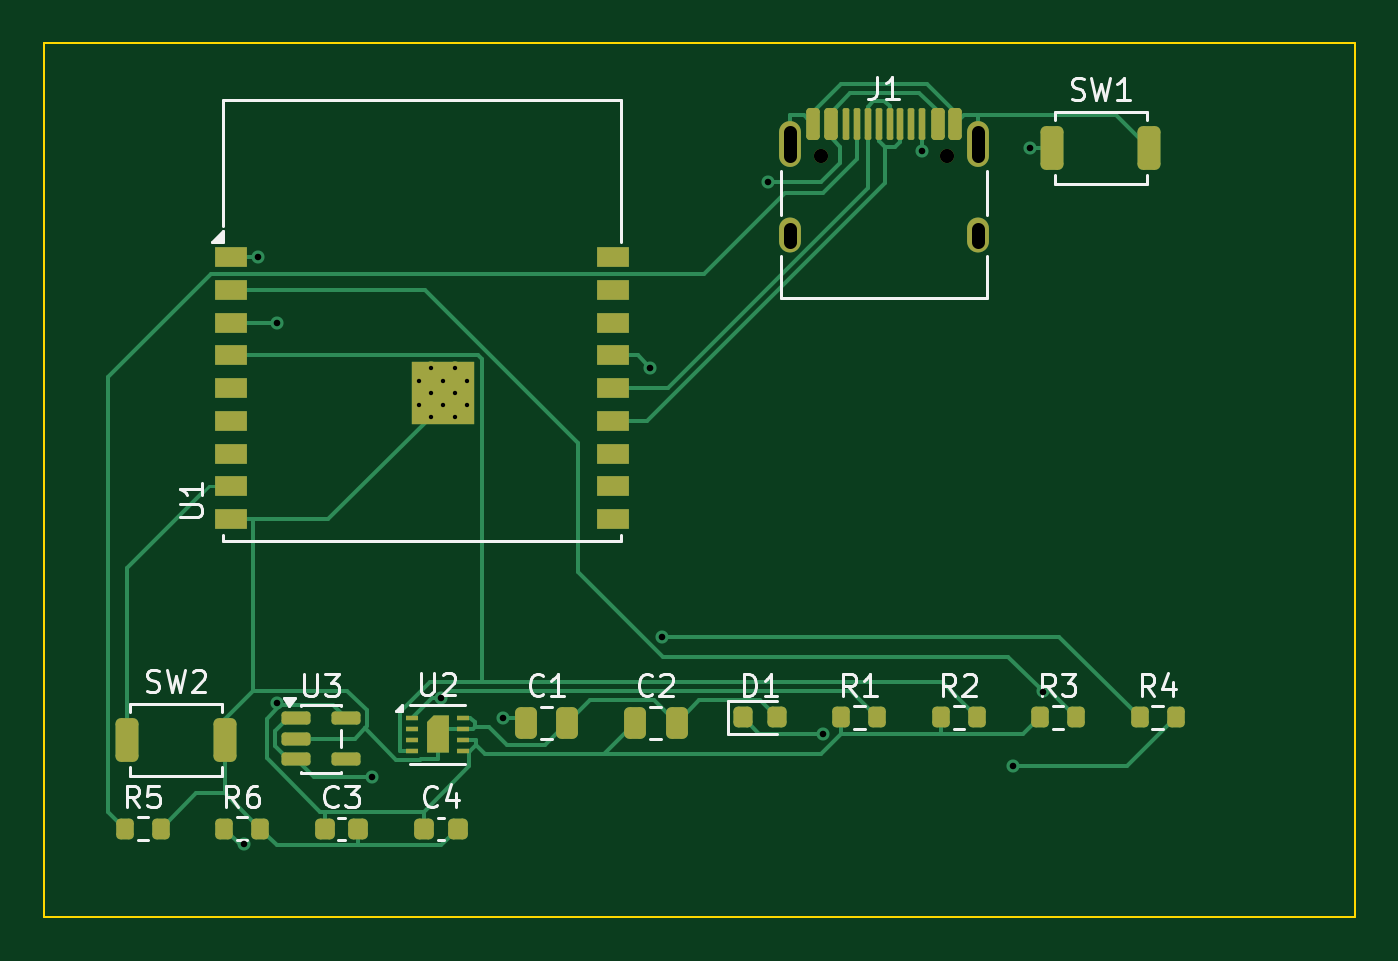
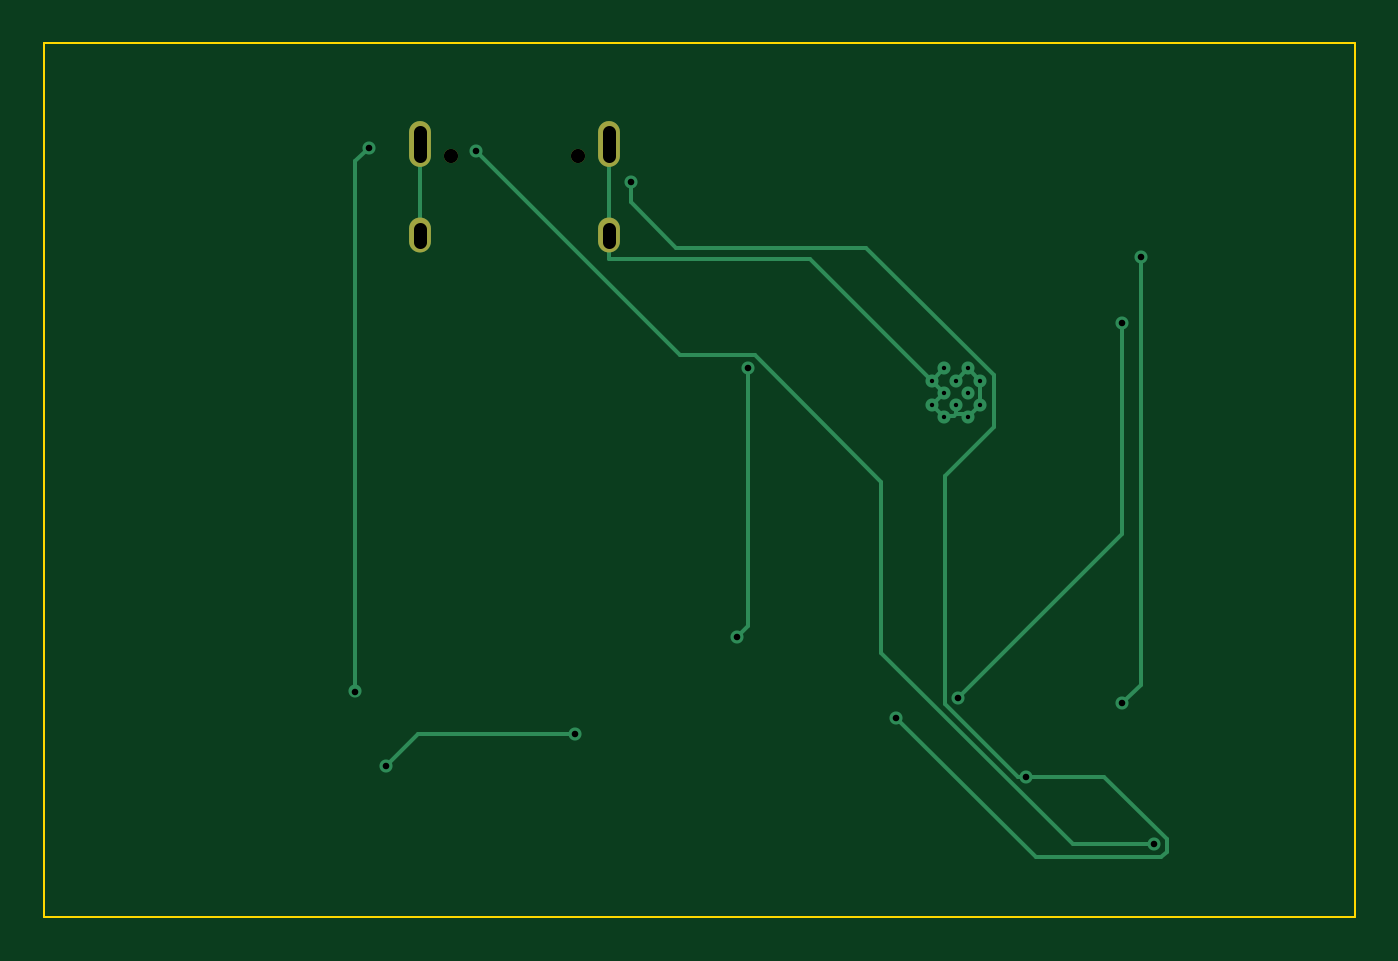
Circuit board: 10 layer files. Board 60.0 x 40.0 mm.
- bottom_copper: m2_board-B_Cu.gbl (4300 bytes)
- bottom_mask: m2_board-B_Mask.gbs (713 bytes)
- paste: m2_board-B_Paste.gbp (453 bytes)
- bottom_silk: m2_board-B_Silkscreen.gbo (454 bytes)
- outline: m2_board-Edge_Cuts.gm1 (615 bytes)
- top_copper: m2_board-F_Cu.gtl (15892 bytes)
- top_mask: m2_board-F_Mask.gts (4833 bytes)
- paste: m2_board-F_Paste.gtp (4465 bytes)
- top_silk: m2_board-F_Silkscreen.gto (21222 bytes)
- drill: m2_board.drl (1098 bytes)

=== bottom_copper: m2_board-B_Cu.gbl ===
%TF.GenerationSoftware,KiCad,Pcbnew,10.0.5*%
%TF.CreationDate,2026-08-25T13:39:05+08:00*%
%TF.ProjectId,m2_board,6d325f62-6f61-4726-942e-6b696361645f,rev?*%
%TF.SameCoordinates,Original*%
%TF.FileFunction,Copper,L2,Bot*%
%TF.FilePolarity,Positive*%
%FSLAX46Y46*%
G04 Gerber Fmt 4.6, Leading zero omitted, Abs format (unit mm)*
G04 Created by KiCad (PCBNEW 10.0.5) date 2026-08-25 13:39:05*
%MOMM*%
%LPD*%
G01*
G04 APERTURE LIST*
%TA.AperFunction,HeatsinkPad*%
%ADD10C,0.600000*%
%TD*%
%TA.AperFunction,ComponentPad*%
%ADD11O,1.000000X2.100000*%
%TD*%
%TA.AperFunction,ComponentPad*%
%ADD12O,1.000000X1.600000*%
%TD*%
%TA.AperFunction,ViaPad*%
%ADD13C,0.600000*%
%TD*%
%TA.AperFunction,Conductor*%
%ADD14C,0.200000*%
%TD*%
G04 APERTURE END LIST*
D10*
%TO.P,U1,19*%
%TO.N,GND*%
X17155000Y-15445000D03*
X17155000Y-16545000D03*
X17705000Y-14895000D03*
X17705000Y-15995000D03*
X17705000Y-17095000D03*
X18255000Y-15445000D03*
X18255000Y-16545000D03*
X18805000Y-14895000D03*
X18805000Y-15995000D03*
X18805000Y-17095000D03*
X19355000Y-15445000D03*
X19355000Y-16545000D03*
%TD*%
D11*
%TO.P,J1,SH*%
%TO.N,GND*%
X34135000Y-4625000D03*
D12*
X34135000Y-8805000D03*
D11*
X42775000Y-4625000D03*
D12*
X42775000Y-8805000D03*
%TD*%
D13*
%TO.N,+3V3*%
X10653600Y-30221600D03*
X9799200Y-9795000D03*
%TO.N,SDA*%
X10662200Y-12795000D03*
X18176400Y-29976800D03*
%TO.N,EN*%
X45734000Y-29677700D03*
X45130000Y-4795000D03*
%TO.N,LED_DRV*%
X28269000Y-27178200D03*
X27757800Y-14873100D03*
%TO.N,LED_A*%
X44333900Y-33093400D03*
X35665400Y-31622500D03*
%TO.N,+5V*%
X33134700Y-6349300D03*
X15040200Y-33579400D03*
X20994700Y-30870900D03*
%TO.N,CC2*%
X40205000Y-4940500D03*
X9178500Y-36678700D03*
%TD*%
%TO.N,+3V3*%
D14*
X9799200Y-29367200D02*
X10653600Y-30221600D01*
X9799200Y-9795000D02*
X9799200Y-29367200D01*
%TO.N,SDA*%
X18176400Y-29976800D02*
X10662200Y-22462600D01*
X10662200Y-22462600D02*
X10662200Y-12795000D01*
%TO.N,EN*%
X45734000Y-5399000D02*
X45130000Y-4795000D01*
X45734000Y-29677700D02*
X45734000Y-5399000D01*
%TO.N,GND*%
X17705000Y-17095000D02*
X17155000Y-16545000D01*
X17814100Y-16985900D02*
X17705000Y-17095000D01*
X18255000Y-16985900D02*
X17814100Y-16985900D01*
X19355000Y-15445000D02*
X24913300Y-9886700D01*
X17155000Y-16545000D02*
X17154100Y-16544100D01*
X42775000Y-4625000D02*
X42775000Y-8805000D01*
X18805000Y-15995000D02*
X19355000Y-15445000D01*
X18255000Y-16985900D02*
X18342300Y-17073200D01*
X17154100Y-16544100D02*
X17154100Y-15445900D01*
X19355000Y-16545000D02*
X18805000Y-15995000D01*
X17705000Y-14895000D02*
X18255000Y-15445000D01*
X34135000Y-8805000D02*
X34135000Y-4625000D01*
X18805000Y-17073200D02*
X18826800Y-17073200D01*
X19355000Y-15445000D02*
X18805000Y-14895000D01*
X18342300Y-17073200D02*
X18805000Y-17073200D01*
X34135000Y-8805000D02*
X34135000Y-9886700D01*
X17155000Y-15445000D02*
X17705000Y-14895000D01*
X18255000Y-16985900D02*
X18255000Y-16545000D01*
X18826800Y-17073200D02*
X19355000Y-16545000D01*
X24913300Y-9886700D02*
X34135000Y-9886700D01*
X17154100Y-15445900D02*
X17155000Y-15445000D01*
X18805000Y-17073200D02*
X18805000Y-17095000D01*
%TO.N,LED_DRV*%
X27757800Y-26667000D02*
X27757800Y-14873100D01*
X28269000Y-27178200D02*
X27757800Y-26667000D01*
%TO.N,LED_A*%
X44333900Y-33093400D02*
X42863000Y-31622500D01*
X42863000Y-31622500D02*
X35665400Y-31622500D01*
%TO.N,+5V*%
X8857000Y-37267700D02*
X14597900Y-37267700D01*
X22353800Y-9375300D02*
X31043300Y-9375300D01*
X15040200Y-33579400D02*
X15420300Y-33579400D01*
X18763700Y-30236000D02*
X18763700Y-19808800D01*
X33134700Y-7283900D02*
X33134700Y-6349300D01*
X8591200Y-37001900D02*
X8857000Y-37267700D01*
X16528700Y-15200400D02*
X22353800Y-9375300D01*
X16528700Y-17573800D02*
X16528700Y-15200400D01*
X14597900Y-37267700D02*
X20994700Y-30870900D01*
X18763700Y-19808800D02*
X16528700Y-17573800D01*
X31043300Y-9375300D02*
X33134700Y-7283900D01*
X15420300Y-33579400D02*
X18763700Y-30236000D01*
X11454900Y-33579400D02*
X8591200Y-36443100D01*
X15040200Y-33579400D02*
X11454900Y-33579400D01*
X8591200Y-36443100D02*
X8591200Y-37001900D01*
%TO.N,CC2*%
X27460200Y-14269300D02*
X30876200Y-14269300D01*
X21660000Y-20069500D02*
X27460200Y-14269300D01*
X12884500Y-36678700D02*
X21660000Y-27903200D01*
X9178500Y-36678700D02*
X12884500Y-36678700D01*
X30876200Y-14269300D02*
X40205000Y-4940500D01*
X21660000Y-27903200D02*
X21660000Y-20069500D01*
%TD*%
M02*

=== bottom_mask: m2_board-B_Mask.gbs ===
%TF.GenerationSoftware,KiCad,Pcbnew,10.0.5*%
%TF.CreationDate,2026-08-25T13:39:05+08:00*%
%TF.ProjectId,m2_board,6d325f62-6f61-4726-942e-6b696361645f,rev?*%
%TF.SameCoordinates,Original*%
%TF.FileFunction,Soldermask,Bot*%
%TF.FilePolarity,Negative*%
%FSLAX46Y46*%
G04 Gerber Fmt 4.6, Leading zero omitted, Abs format (unit mm)*
G04 Created by KiCad (PCBNEW 10.0.5) date 2026-08-25 13:39:05*
%MOMM*%
%LPD*%
G01*
G04 APERTURE LIST*
%ADD10C,0.650000*%
%ADD11O,1.000000X2.100000*%
%ADD12O,1.000000X1.600000*%
G04 APERTURE END LIST*
D10*
%TO.C,J1*%
X35565000Y-5155000D03*
X41345000Y-5155000D03*
D11*
X34135000Y-4625000D03*
D12*
X34135000Y-8805000D03*
D11*
X42775000Y-4625000D03*
D12*
X42775000Y-8805000D03*
%TD*%
M02*

=== paste: m2_board-B_Paste.gbp ===
%TF.GenerationSoftware,KiCad,Pcbnew,10.0.5*%
%TF.CreationDate,2026-08-25T13:39:05+08:00*%
%TF.ProjectId,m2_board,6d325f62-6f61-4726-942e-6b696361645f,rev?*%
%TF.SameCoordinates,Original*%
%TF.FileFunction,Paste,Bot*%
%TF.FilePolarity,Positive*%
%FSLAX46Y46*%
G04 Gerber Fmt 4.6, Leading zero omitted, Abs format (unit mm)*
G04 Created by KiCad (PCBNEW 10.0.5) date 2026-08-25 13:39:05*
%MOMM*%
%LPD*%
G01*
G04 APERTURE LIST*
G04 APERTURE END LIST*
M02*

=== bottom_silk: m2_board-B_Silkscreen.gbo ===
%TF.GenerationSoftware,KiCad,Pcbnew,10.0.5*%
%TF.CreationDate,2026-08-25T13:39:05+08:00*%
%TF.ProjectId,m2_board,6d325f62-6f61-4726-942e-6b696361645f,rev?*%
%TF.SameCoordinates,Original*%
%TF.FileFunction,Legend,Bot*%
%TF.FilePolarity,Positive*%
%FSLAX46Y46*%
G04 Gerber Fmt 4.6, Leading zero omitted, Abs format (unit mm)*
G04 Created by KiCad (PCBNEW 10.0.5) date 2026-08-25 13:39:05*
%MOMM*%
%LPD*%
G01*
G04 APERTURE LIST*
G04 APERTURE END LIST*
M02*

=== outline: m2_board-Edge_Cuts.gm1 ===
%TF.GenerationSoftware,KiCad,Pcbnew,10.0.5*%
%TF.CreationDate,2026-08-25T13:39:05+08:00*%
%TF.ProjectId,m2_board,6d325f62-6f61-4726-942e-6b696361645f,rev?*%
%TF.SameCoordinates,Original*%
%TF.FileFunction,Profile,NP*%
%FSLAX46Y46*%
G04 Gerber Fmt 4.6, Leading zero omitted, Abs format (unit mm)*
G04 Created by KiCad (PCBNEW 10.0.5) date 2026-08-25 13:39:05*
%MOMM*%
%LPD*%
G01*
G04 APERTURE LIST*
%TA.AperFunction,Profile*%
%ADD10C,0.100000*%
%TD*%
G04 APERTURE END LIST*
D10*
X0Y0D02*
X60000000Y0D01*
X0Y-40000000D02*
X0Y0D01*
X60000000Y0D02*
X60000000Y-40000000D01*
X60000000Y-40000000D02*
X0Y-40000000D01*
M02*

=== top_copper: m2_board-F_Cu.gtl (15892 bytes, source omitted) ===
=== top_mask: m2_board-F_Mask.gts (4833 bytes, source omitted) ===
=== paste: m2_board-F_Paste.gtp ===
%TF.GenerationSoftware,KiCad,Pcbnew,10.0.5*%
%TF.CreationDate,2026-08-25T13:39:05+08:00*%
%TF.ProjectId,m2_board,6d325f62-6f61-4726-942e-6b696361645f,rev?*%
%TF.SameCoordinates,Original*%
%TF.FileFunction,Paste,Top*%
%TF.FilePolarity,Positive*%
%FSLAX46Y46*%
G04 Gerber Fmt 4.6, Leading zero omitted, Abs format (unit mm)*
G04 Created by KiCad (PCBNEW 10.0.5) date 2026-08-25 13:39:05*
%MOMM*%
%LPD*%
G01*
G04 APERTURE LIST*
G04 Aperture macros list*
%AMRoundRect*
0 Rectangle with rounded corners*
0 $1 Rounding radius*
0 $2 $3 $4 $5 $6 $7 $8 $9 X,Y pos of 4 corners*
0 Add a 4 corners polygon primitive as box body*
4,1,4,$2,$3,$4,$5,$6,$7,$8,$9,$2,$3,0*
0 Add four circle primitives for the rounded corners*
1,1,$1+$1,$2,$3*
1,1,$1+$1,$4,$5*
1,1,$1+$1,$6,$7*
1,1,$1+$1,$8,$9*
0 Add four rect primitives between the rounded corners*
20,1,$1+$1,$2,$3,$4,$5,0*
20,1,$1+$1,$4,$5,$6,$7,0*
20,1,$1+$1,$6,$7,$8,$9,0*
20,1,$1+$1,$8,$9,$2,$3,0*%
%AMFreePoly0*
4,1,6,0.450000,-0.800000,-0.450000,-0.800000,-0.450000,0.530000,-0.180000,0.800000,0.450000,0.800000,0.450000,-0.800000,0.450000,-0.800000,$1*%
G04 Aperture macros list end*
%ADD10RoundRect,0.200000X-0.200000X-0.275000X0.200000X-0.275000X0.200000X0.275000X-0.200000X0.275000X0*%
%ADD11R,0.700000X0.700000*%
%ADD12R,1.500000X0.900000*%
%ADD13RoundRect,0.225000X-0.225000X-0.250000X0.225000X-0.250000X0.225000X0.250000X-0.225000X0.250000X0*%
%ADD14RoundRect,0.150000X-0.512500X-0.150000X0.512500X-0.150000X0.512500X0.150000X-0.512500X0.150000X0*%
%ADD15RoundRect,0.250000X-0.250000X-0.475000X0.250000X-0.475000X0.250000X0.475000X-0.250000X0.475000X0*%
%ADD16RoundRect,0.250000X-0.275000X-0.750000X0.275000X-0.750000X0.275000X0.750000X-0.275000X0.750000X0*%
%ADD17RoundRect,0.150000X-0.150000X-0.575000X0.150000X-0.575000X0.150000X0.575000X-0.150000X0.575000X0*%
%ADD18RoundRect,0.075000X-0.075000X-0.650000X0.075000X-0.650000X0.075000X0.650000X-0.075000X0.650000X0*%
%ADD19RoundRect,0.218750X-0.218750X-0.256250X0.218750X-0.256250X0.218750X0.256250X-0.218750X0.256250X0*%
%ADD20FreePoly0,0.000000*%
%ADD21R,0.550000X0.250000*%
G04 APERTURE END LIST*
D10*
%TO.C,R1*%
X36500000Y-30865000D03*
X38150000Y-30865000D03*
%TD*%
D11*
%TO.C,U1*%
X17155000Y-14895000D03*
X17155000Y-15995000D03*
X17155000Y-17095000D03*
X18255000Y-14895000D03*
X18255000Y-15995000D03*
X18255000Y-17095000D03*
X19355000Y-14895000D03*
X19355000Y-15995000D03*
X19355000Y-17095000D03*
D12*
X8545000Y-9795000D03*
X8545000Y-11295000D03*
X8545000Y-12795000D03*
X8545000Y-14295000D03*
X8545000Y-15795000D03*
X8545000Y-17295000D03*
X8545000Y-18795000D03*
X8545000Y-20295000D03*
X8545000Y-21795000D03*
X26045000Y-21795000D03*
X26045000Y-20295000D03*
X26045000Y-18795000D03*
X26045000Y-17295000D03*
X26045000Y-15795000D03*
X26045000Y-14295000D03*
X26045000Y-12795000D03*
X26045000Y-11295000D03*
X26045000Y-9795000D03*
%TD*%
D13*
%TO.C,C3*%
X12850000Y-35955000D03*
X14400000Y-35955000D03*
%TD*%
D10*
%TO.C,R4*%
X50150000Y-30865000D03*
X51800000Y-30865000D03*
%TD*%
D14*
%TO.C,U3*%
X11547500Y-30885000D03*
X11547500Y-31835000D03*
X11547500Y-32785000D03*
X13822500Y-32785000D03*
X13822500Y-30885000D03*
%TD*%
D15*
%TO.C,C1*%
X22065000Y-31115000D03*
X23965000Y-31115000D03*
%TD*%
D10*
%TO.C,R2*%
X41050000Y-30865000D03*
X42700000Y-30865000D03*
%TD*%
D16*
%TO.C,SW2*%
X3820000Y-31885000D03*
X8270000Y-31885000D03*
%TD*%
D10*
%TO.C,R5*%
X3700000Y-35955000D03*
X5350000Y-35955000D03*
%TD*%
%TO.C,R6*%
X8250000Y-35955000D03*
X9900000Y-35955000D03*
%TD*%
D17*
%TO.C,J1*%
X35205000Y-3710000D03*
X36005000Y-3710000D03*
D18*
X37205000Y-3710000D03*
X38205000Y-3710000D03*
X38705000Y-3710000D03*
X39705000Y-3710000D03*
D17*
X40905000Y-3710000D03*
X41705000Y-3710000D03*
X41705000Y-3710000D03*
X40905000Y-3710000D03*
D18*
X40205000Y-3710000D03*
X39205000Y-3710000D03*
X37705000Y-3710000D03*
X36705000Y-3710000D03*
D17*
X36005000Y-3710000D03*
X35205000Y-3710000D03*
%TD*%
D16*
%TO.C,SW1*%
X46140000Y-4795000D03*
X50590000Y-4795000D03*
%TD*%
D10*
%TO.C,R3*%
X45600000Y-30865000D03*
X47250000Y-30865000D03*
%TD*%
D19*
%TO.C,D1*%
X31987500Y-30865000D03*
X33562500Y-30865000D03*
%TD*%
D13*
%TO.C,C4*%
X17400000Y-35955000D03*
X18950000Y-35955000D03*
%TD*%
D20*
%TO.C,U2*%
X18025000Y-31635000D03*
D21*
X16850000Y-30885000D03*
X16850000Y-31385000D03*
X16850000Y-31885000D03*
X16850000Y-32385000D03*
X19200000Y-32385000D03*
X19200000Y-31885000D03*
X19200000Y-31385000D03*
X19200000Y-30885000D03*
%TD*%
D15*
%TO.C,C2*%
X27055000Y-31115000D03*
X28955000Y-31115000D03*
%TD*%
M02*

=== top_silk: m2_board-F_Silkscreen.gto (21222 bytes, source omitted) ===
=== drill: m2_board.drl ===
M48
; DRILL file KiCad 10.0.5 date 2026-08-25T13:39:05
; FORMAT={-:-/ absolute / metric / decimal}
; #@! TF.CreationDate,2026-08-25T13:39:05+08:00
; #@! TF.GenerationSoftware,Kicad,Pcbnew,10.0.5
; #@! TF.FileFunction,MixedPlating,1,2
FMAT,2
METRIC
; #@! TA.AperFunction,Plated,PTH,ComponentDrill
T1C0.200
; #@! TA.AperFunction,Plated,PTH,ViaDrill
T2C0.300
; #@! TA.AperFunction,Plated,PTH,ComponentDrill
T3C0.600
; #@! TA.AperFunction,NonPlated,NPTH,ComponentDrill
T4C0.650
%
G90
G05
T1
X17.155Y-15.445
X17.155Y-16.545
X17.705Y-14.895
X17.705Y-15.995
X17.705Y-17.095
X18.255Y-15.445
X18.255Y-16.545
X18.805Y-14.895
X18.805Y-15.995
X18.805Y-17.095
X19.355Y-15.445
X19.355Y-16.545
T2
X9.178Y-36.679
X9.799Y-9.795
X10.654Y-30.222
X10.662Y-12.795
X15.04Y-33.579
X18.176Y-29.977
X20.995Y-30.871
X27.758Y-14.873
X28.269Y-27.178
X33.135Y-6.349
X35.665Y-31.622
X40.205Y-4.941
X44.334Y-33.093
X45.13Y-4.795
X45.734Y-29.678
T4
X35.565Y-5.155
X41.345Y-5.155
T3
X34.135Y-4.075G85X34.135Y-5.175
G05
X34.135Y-8.505G85X34.135Y-9.105
G05
X42.775Y-4.075G85X42.775Y-5.175
G05
X42.775Y-8.505G85X42.775Y-9.105
G05
M30
